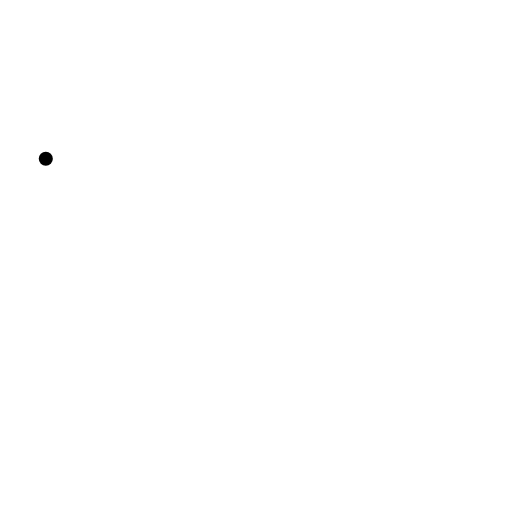
t = 0.00 s
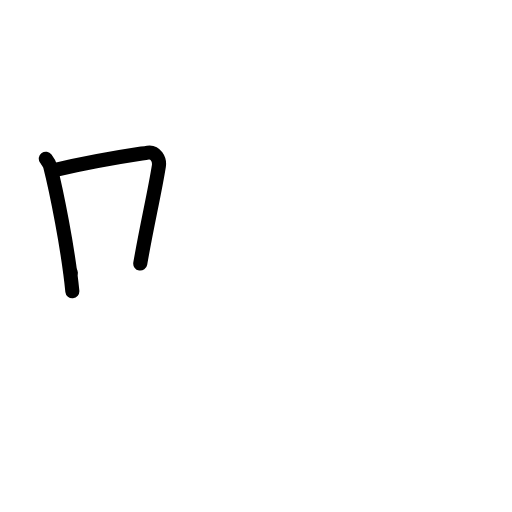
t = 2.00 s
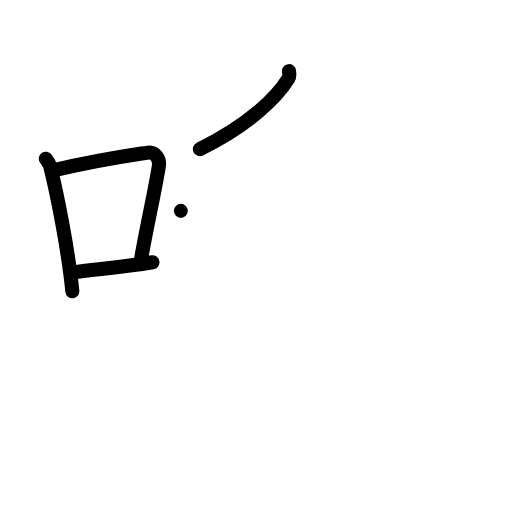
t = 4.00 s
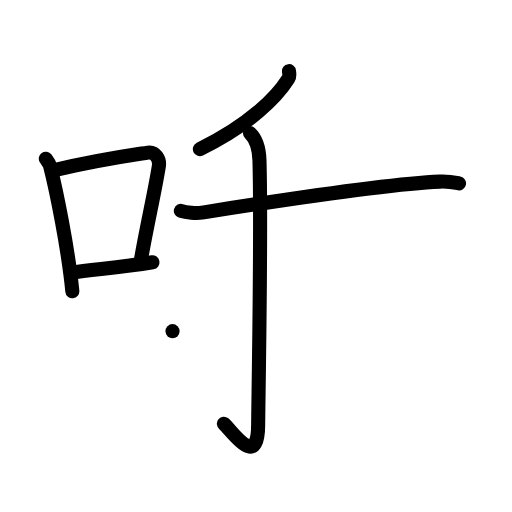
t = 6.00 s
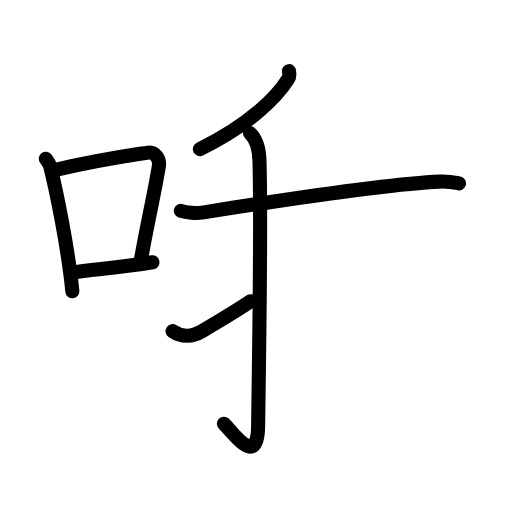
t = 6.75 s
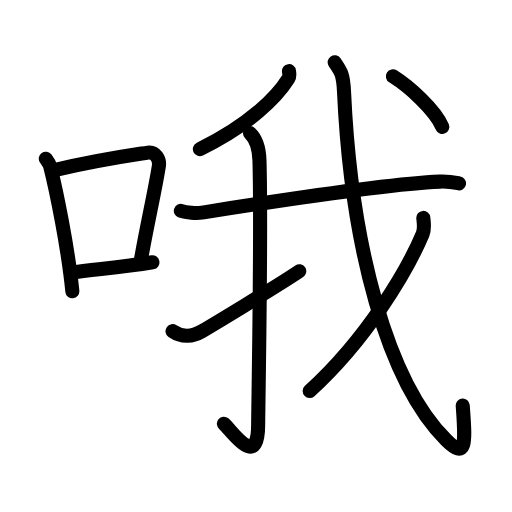
t = 10.00 s

The animated SVG that drew these frames (rendered in a browser with its animation timeline set to each time). Animation: 31 SMIL elements (animate=31); one cycle of 10.00 s.

<?xml version="1.0" encoding="UTF-8"?>
<!--
AniKanjiVG is licensed by CC-BY-SA Paul C. Sommerhoff (https://bitbucket.org/sommerhoff/anikanjivg).
AniKanjiVG uses KanjiVG which is licensed by CC-BY-SA Ulrich Apel (http://kanjivg.tagaini.net).
See also http://creativecommons.org/licenses/by-sa/3.0/
-->
<svg xmlns:kvg='http://kanjivg.tagaini.net' xmlns='http://www.w3.org/2000/svg' width='109' height='109' viewBox='0 0 109 109' style='fill:none;stroke:#000000;stroke-width:3;stroke-linecap:round;stroke-linejoin:round;' id="kvg:kanji_054e6"><g id="kvg:054e6" kvg:element="哦"><g id="kvg:054e6-g1" kvg:element="口" kvg:position="left" kvg:radical="general"><path id="kvg:054e6-s1" kvg:type="㇑" d="M9.75,33.79c0.37,0.51,0.76,0.94,0.92,1.58C11.96,40.43,14.51,52.9,15.4,62"><animate attributeName="d" begin="0.0s" dur="0.5s" from="M9.75,33.79C9.75,33.79,9.75,33.79,9.75,33.79" to="M9.75,33.79c0.37,0.51,0.76,0.94,0.92,1.58" />
<animate attributeName="d" begin="0.5s" dur="0.5s" from="M9.75,33.79c0.37,0.51,0.76,0.94,0.92,1.58c0,0,0,0,0,0,0" to="M9.75,33.79c0.37,0.51,0.76,0.94,0.92,1.58C11.96,40.43,14.51,52.9,15.4,62" />
</path>
<path id="kvg:054e6-s2" kvg:type="㇕b" d="M11.58,36.22C21,34,27.12,33.16,31.49,32.49c1.6-0.24,2.56,1.44,2.33,2.87c-0.95,5.92-2.55,12.57-3.96,20.75"><animate attributeName="d" begin="1.0s" dur="0.3333333333333333s" from="M11.58,36.22C11.58,36.22,11.58,36.22,11.58,36.22" to="M11.58,36.22C21,34,27.12,33.16,31.49,32.49" />
<animate attributeName="d" begin="1.3333333333333333s" dur="0.3333333333333333s" from="M11.58,36.22C21,34,27.12,33.16,31.49,32.49c0,0,0,0,0,0,0" to="M11.58,36.22C21,34,27.12,33.16,31.49,32.49c1.6-0.24,2.56,1.44,2.33,2.87" />
<animate attributeName="d" begin="1.6666666666666665s" dur="0.3333333333333333s" from="M11.58,36.22C21,34,27.12,33.16,31.49,32.49c1.6-0.24,2.56,1.44,2.33,2.87c0,0,0,0,0,0,0" to="M11.58,36.22C21,34,27.12,33.16,31.49,32.49c1.6-0.24,2.56,1.44,2.33,2.87c-0.95,5.92-2.55,12.57-3.96,20.75" />
<animate attributeName="d" begin="0s" dur="1.0s" from="M-100,-100" to="M-100,-100" />
</path>
<path id="kvg:054e6-s3" kvg:type="㇐b" d="M15.07,58.05c5.14-0.75,10.33-1.05,17.39-2.21"><animate attributeName="d" begin="2.0s" dur="1.0s" from="M15.07,58.05C15.07,58.05,15.07,58.05,15.07,58.05" to="M15.07,58.05c5.14-0.75,10.33-1.05,17.39-2.21" />
<animate attributeName="d" begin="0s" dur="2.0s" from="M-100,-100" to="M-100,-100" />
</path>
</g>
<g id="kvg:054e6-g2" kvg:element="我" kvg:position="right"><g id="kvg:054e6-g3" kvg:element="丿"><path id="kvg:054e6-s4" kvg:type="㇒" d="M61.52,15.14c0.05,0.39,0.21,1.08-0.11,1.57c-2.48,3.96-8.32,9.9-18.86,15.03"><animate attributeName="d" begin="3.0s" dur="0.5s" from="M61.52,15.14C61.52,15.14,61.52,15.14,61.52,15.14" to="M61.52,15.14c0.05,0.39,0.21,1.08-0.11,1.57" />
<animate attributeName="d" begin="3.5s" dur="0.5s" from="M61.52,15.14c0.05,0.39,0.21,1.08-0.11,1.57c0,0,0,0,0,0,0" to="M61.52,15.14c0.05,0.39,0.21,1.08-0.11,1.57c-2.48,3.96-8.32,9.9-18.86,15.03" />
<animate attributeName="d" begin="0s" dur="3.0s" from="M-100,-100" to="M-100,-100" />
</path>
</g>
<g id="kvg:054e6-g4" kvg:element="戈" kvg:part="1"><g id="kvg:054e6-g5" kvg:element="弋" kvg:part="1"><path id="kvg:054e6-s5" kvg:type="㇐" d="M38.5,44.89c1.17,0.38,3.32,0.56,4.47,0.38c4.72-0.74,38.04-6.09,50.67-6.61c1.94-0.08,3.11,0.18,4.08,0.37"><animate attributeName="d" begin="4.0s" dur="0.3333333333333333s" from="M38.5,44.89C38.5,44.89,38.5,44.89,38.5,44.89" to="M38.5,44.89c1.17,0.38,3.32,0.56,4.47,0.38" />
<animate attributeName="d" begin="4.333333333333333s" dur="0.3333333333333333s" from="M38.5,44.89c1.17,0.38,3.32,0.56,4.47,0.38c0,0,0,0,0,0,0" to="M38.5,44.89c1.17,0.38,3.32,0.56,4.47,0.38c4.72-0.74,38.04-6.09,50.67-6.61" />
<animate attributeName="d" begin="4.666666666666667s" dur="0.3333333333333333s" from="M38.5,44.89c1.17,0.38,3.32,0.56,4.47,0.38c4.72-0.74,38.04-6.09,50.67-6.61c0,0,0,0,0,0,0" to="M38.5,44.89c1.17,0.38,3.32,0.56,4.47,0.38c4.72-0.74,38.04-6.09,50.67-6.61c1.94-0.08,3.11,0.18,4.08,0.37" />
<animate attributeName="d" begin="0s" dur="4.0s" from="M-100,-100" to="M-100,-100" />
</path>
</g>
</g>
<g id="kvg:054e6-g6" kvg:element="亅"><path id="kvg:054e6-s6" kvg:type="㇚" d="M53.22,28.33c1.03,0.97,1.93,2.64,2.02,5.85c0.43,15.42-0.25,51.03-0.28,56.28c-0.04,9.83-5.7,1.06-7.3-0.26"><animate attributeName="d" begin="5.0s" dur="0.3333333333333333s" from="M53.22,28.33C53.22,28.33,53.22,28.33,53.22,28.33" to="M53.22,28.33c1.03,0.97,1.93,2.64,2.02,5.85" />
<animate attributeName="d" begin="5.333333333333333s" dur="0.3333333333333333s" from="M53.22,28.33c1.03,0.97,1.93,2.64,2.02,5.85c0,0,0,0,0,0,0" to="M53.22,28.33c1.03,0.97,1.93,2.64,2.02,5.85c0.43,15.42-0.25,51.03-0.28,56.28" />
<animate attributeName="d" begin="5.666666666666667s" dur="0.3333333333333333s" from="M53.22,28.33c1.03,0.97,1.93,2.64,2.02,5.85c0.43,15.42-0.25,51.03-0.28,56.28c0,0,0,0,0,0,0" to="M53.22,28.33c1.03,0.97,1.93,2.64,2.02,5.85c0.43,15.42-0.25,51.03-0.28,56.28c-0.04,9.83-5.7,1.06-7.3-0.26" />
<animate attributeName="d" begin="0s" dur="5.0s" from="M-100,-100" to="M-100,-100" />
</path>
</g>
<path id="kvg:054e6-s7" kvg:type="㇀" d="M36.73,70.5c2.02,1.4,4.29,1.19,6.31-0.01c1.19-0.7,15.63-9.35,20.67-12.74"><animate attributeName="d" begin="6.0s" dur="0.5s" from="M36.73,70.5C36.73,70.5,36.73,70.5,36.73,70.5" to="M36.73,70.5c2.02,1.4,4.29,1.19,6.31-0.01" />
<animate attributeName="d" begin="6.5s" dur="0.5s" from="M36.73,70.5c2.02,1.4,4.29,1.19,6.31-0.01c0,0,0,0,0,0,0" to="M36.73,70.5c2.02,1.4,4.29,1.19,6.31-0.01c1.19-0.7,15.63-9.35,20.67-12.74" />
<animate attributeName="d" begin="0s" dur="6.0s" from="M-100,-100" to="M-100,-100" />
</path>
<g id="kvg:054e6-g7" kvg:element="戈" kvg:part="2"><path id="kvg:054e6-s8" kvg:type="㇂" d="M71.25,13.25c1.23,1.84,1.81,2.33,1.99,6.29c1.51,32.96,9.26,61.71,21.75,74.13c4.32,4.3,4.13,0.79,3.52-7.34"><animate attributeName="d" begin="7.0s" dur="0.3333333333333333s" from="M71.25,13.25C71.25,13.25,71.25,13.25,71.25,13.25" to="M71.25,13.25c1.23,1.84,1.81,2.33,1.99,6.29" />
<animate attributeName="d" begin="7.333333333333333s" dur="0.3333333333333333s" from="M71.25,13.25c1.23,1.84,1.81,2.33,1.99,6.29c0,0,0,0,0,0,0" to="M71.25,13.25c1.23,1.84,1.81,2.33,1.99,6.29c1.51,32.96,9.26,61.71,21.75,74.13" />
<animate attributeName="d" begin="7.666666666666667s" dur="0.3333333333333333s" from="M71.25,13.25c1.23,1.84,1.81,2.33,1.99,6.29c1.51,32.96,9.26,61.71,21.75,74.13c0,0,0,0,0,0,0" to="M71.25,13.25c1.23,1.84,1.81,2.33,1.99,6.29c1.51,32.96,9.26,61.71,21.75,74.13c4.32,4.3,4.13,0.79,3.52-7.34" />
<animate attributeName="d" begin="0s" dur="7.0s" from="M-100,-100" to="M-100,-100" />
</path>
<g id="kvg:054e6-g8" kvg:element="丿"><path id="kvg:054e6-s9" kvg:type="㇒" d="M90.12,46.39c0.07,0.85,0.35,2.26-0.14,3.41C86.75,57.5,78.25,72,65.93,83.25"><animate attributeName="d" begin="8.0s" dur="0.5s" from="M90.12,46.39C90.12,46.39,90.12,46.39,90.12,46.39" to="M90.12,46.39c0.07,0.85,0.35,2.26-0.14,3.41" />
<animate attributeName="d" begin="8.5s" dur="0.5s" from="M90.12,46.39c0.07,0.85,0.35,2.26-0.14,3.41c0,0,0,0,0,0,0" to="M90.12,46.39c0.07,0.85,0.35,2.26-0.14,3.41C86.75,57.5,78.25,72,65.93,83.25" />
<animate attributeName="d" begin="0s" dur="8.0s" from="M-100,-100" to="M-100,-100" />
</path>
</g>
<g id="kvg:054e6-g9" kvg:element="弋" kvg:part="2"><g id="kvg:054e6-g10" kvg:element="丶"><path id="kvg:054e6-s10" kvg:type="㇔" d="M83.65,16.25c3.43,2.15,8.91,7.06,10.51,10.75"><animate attributeName="d" begin="9.0s" dur="1.0s" from="M83.65,16.25C83.65,16.25,83.65,16.25,83.65,16.25" to="M83.65,16.25c3.43,2.15,8.91,7.06,10.51,10.75" />
<animate attributeName="d" begin="0s" dur="9.0s" from="M-100,-100" to="M-100,-100" />
</path>
</g>
</g>
</g>
</g>
</g>
</svg>
